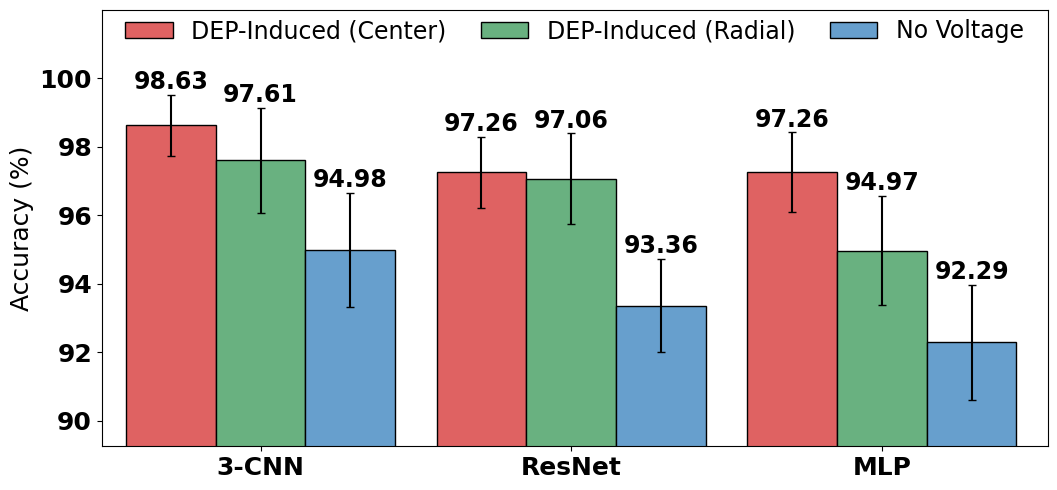

Here is the Python script that generated this plot:
import numpy as np
import matplotlib.pyplot as plt

if __name__ == "__main__":
    plt.rcParams['font.family'] = 'Arial'
    groups = 3
    bars_per_group = 3
    x = np.arange(groups)

    values = np.array([
        [98.629, 97.606, 94.982],
        [97.262, 97.064, 93.363],
        [97.260, 94.971, 92.286],
    ], dtype=float)

    errors = np.array([
        [0.894, 1.540, 1.668],
        [1.037, 1.328, 1.359],
        [1.168, 1.606, 1.673],
    ], dtype=float)

    colors = ['#df6262', '#69b180', '#679fcd']
    bar_width = 0.65

    fig, ax = plt.subplots(figsize=(11, 5))
    for i in range(bars_per_group):
        bars = ax.bar(
            2.25*x + i * bar_width,
            values[:, i],
            bar_width,
            yerr=errors[:, i],
            capsize=3,
            color=colors[i],
            edgecolor='black',
            label='DEP-Induced (Center)' if i == 0 else 'DEP-Induced (Radial)' if i == 1 else 'No Voltage'
        )

        # Add text labels on top of the error bars
        for bar, val, err in zip(bars, values[:, i], errors[:, i]):
            height = bar.get_height()
            ax.text(
                bar.get_x() + bar.get_width() / 2,
                height + err + 0.02,
                f'{val:.2f}',
                ha='center', va='bottom', fontsize=17, fontweight='bold'
            )

    ax.set_xticks(2.25*x + bar_width)
    ax.set_xticklabels([
        "3-CNN",
        "ResNet",
        "MLP"
    ], fontweight='bold', fontsize = 18)

    ax.set_ylabel("Accuracy (%)", fontsize = 18)
    plt.xlim(-0.5, 6.35)
    plt.ylim(89.25, 102)
    
    ax = plt.gca()
    ax.set_yticklabels(range(90, 101, 2), fontweight='bold', fontsize = 18)
    plt.yticks(range(90, 101, 2))

    ax.legend(
        fontsize=17,
        loc = 'upper center',
        frameon = False,
        borderaxespad = 0,
        columnspacing=1.45,
        ncol=3,
    )

    plt.tight_layout()
    plt.savefig("fig_5b.png", dpi=300)
    plt.show()